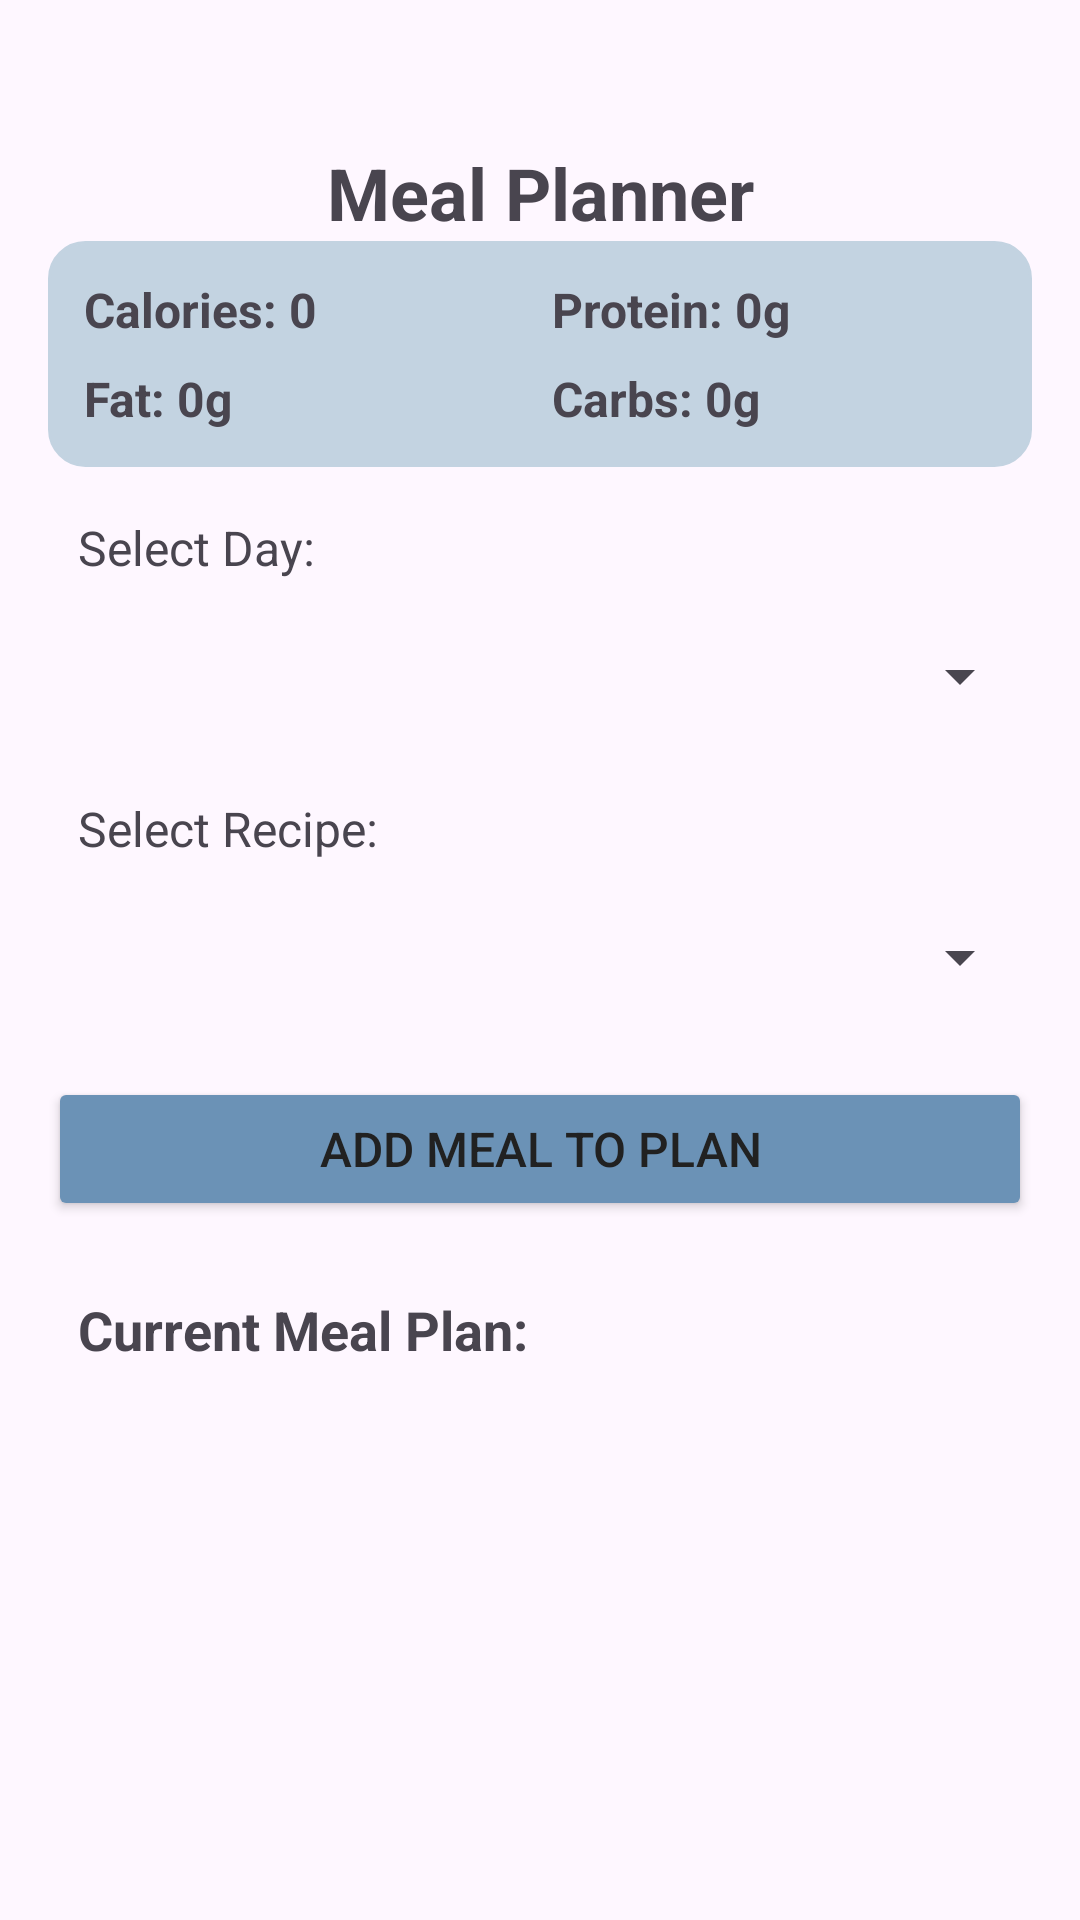

The Android layout XML behind this screen, and the referenced resources:
<!-- AndroidManifest.xml: application theme Theme.CST338Team2Project2 -->
<!-- res/layout/activity_meal_plan.xml -->
<?xml version="1.0" encoding="utf-8"?>
<androidx.constraintlayout.widget.ConstraintLayout xmlns:android="http://schemas.android.com/apk/res/android"
  xmlns:app="http://schemas.android.com/apk/res-auto"
  xmlns:tools="http://schemas.android.com/tools"
  android:layout_width="match_parent"
  android:layout_height="match_parent"
  android:fitsSystemWindows="true"
  android:padding="16dp"
  tools:context=".activity.MealPlanActivity">

  

  

  <TextView
    android:id="@+id/mealPlanTitle"
    android:layout_width="wrap_content"
    android:layout_height="wrap_content"
    android:layout_marginTop="32dp"
    android:text="@string/meal_planner"
    android:textSize="24sp"
    android:textStyle="bold"
    app:layout_constraintEnd_toEndOf="parent"
    app:layout_constraintStart_toStartOf="parent"
    app:layout_constraintTop_toTopOf="parent" />

  <GridLayout
    android:id="@+id/nutritionGrid"
    android:layout_width="match_parent"
    android:layout_height="wrap_content"
    android:columnCount="2"
    android:rowCount="2"
    android:alignmentMode="alignMargins"
    android:useDefaultMargins="true"
    android:background="@drawable/item_background"
    android:backgroundTint="@color/dustyblue"
    app:layout_constraintTop_toBottomOf="@id/mealPlanTitle"
    android:padding="8dp">

    <TextView
      android:id="@+id/caloriesTextView"
      android:layout_width="0dp"
      android:layout_height="wrap_content"
      android:layout_columnWeight="1"
      android:text="@string/calories_0"
      android:textStyle="bold"
      android:textSize="16sp" />

    <TextView
      android:id="@+id/proteinTextView"
      android:layout_width="0dp"
      android:layout_height="wrap_content"
      android:layout_columnWeight="1"
      android:text="@string/protein_0g"
      android:textStyle="bold"
      android:textSize="16sp" />

    <TextView
      android:id="@+id/fatTextView"
      android:layout_width="0dp"
      android:layout_height="wrap_content"
      android:layout_columnWeight="1"
      android:text="@string/fat_0g"
      android:textStyle="bold"
      android:textSize="16sp" />

    <TextView
      android:id="@+id/carbsTextView"
      android:layout_width="0dp"
      android:layout_height="wrap_content"
      android:layout_columnWeight="1"
      android:text="@string/carbs_0g"
      android:textStyle="bold"
      android:textSize="16sp" />
  </GridLayout>

  <TextView
    android:id="@+id/dayLabel"
    android:layout_width="wrap_content"
    android:layout_height="wrap_content"
    android:text="@string/select_day"
    android:textSize="16sp"
    android:layout_marginTop="16dp"
    android:layout_marginStart="10dp"
    app:layout_constraintTop_toBottomOf="@id/nutritionGrid"
    app:layout_constraintStart_toStartOf="parent" />

  <Spinner
    android:id="@+id/daySpinner"
    android:layout_width="0dp"
    android:layout_height="48dp"
    android:layout_marginStart="16dp"
    android:layout_marginTop="8dp"
    app:layout_constraintTop_toBottomOf="@id/dayLabel"
    app:layout_constraintStart_toStartOf="parent"
    app:layout_constraintEnd_toEndOf="parent" />

  
  <TextView
    android:id="@+id/recipeLabel"
    android:layout_width="wrap_content"
    android:layout_height="wrap_content"
    android:text="@string/select_recipe"
    android:textSize="16sp"
    android:layout_marginTop="16dp"
    android:layout_marginStart="10dp"
    app:layout_constraintTop_toBottomOf="@id/daySpinner"
    app:layout_constraintStart_toStartOf="parent" />

  <Spinner
    android:id="@+id/recipeSpinner"
    android:layout_width="0dp"
    android:layout_height="48dp"
    android:layout_marginStart="16dp"
    android:layout_marginTop="8dp"
    app:layout_constraintTop_toBottomOf="@id/recipeLabel"
    app:layout_constraintStart_toStartOf="parent"
    app:layout_constraintEnd_toEndOf="parent" />

  
  <Button
      android:id="@+id/addMealButton"
      android:layout_width="0dp"
      android:layout_height="wrap_content"
      android:layout_marginTop="16dp"
      android:backgroundTint="@color/oceanblue"
      android:text="@string/add_meal_to_plan"
      android:textColor="#212121"
      android:textSize="16sp"
      app:layout_constraintEnd_toEndOf="parent"
      app:layout_constraintStart_toStartOf="parent"
      app:layout_constraintTop_toBottomOf="@id/recipeSpinner" />

  
  <TextView
    android:id="@+id/currentPlanLabel"
    android:layout_width="wrap_content"
    android:layout_height="wrap_content"
    android:text="@string/current_meal_plan"
    android:textSize="18sp"
    android:textStyle="bold"
    android:layout_marginTop="24dp"
    android:layout_marginStart="10dp"
    app:layout_constraintTop_toBottomOf="@id/addMealButton"
    app:layout_constraintStart_toStartOf="parent" />

  

  
  <ListView
    android:id="@+id/mealPlanListView"
    android:layout_width="0dp"
    android:layout_height="0dp"
    android:layout_marginTop="8dp"
    android:layout_marginBottom="16dp"
    android:divider="@android:color/darker_gray"
    android:dividerHeight="1dp"
    app:layout_constraintBottom_toTopOf="@id/viewWeeklyPlanButton"
    app:layout_constraintEnd_toEndOf="parent"
    app:layout_constraintHorizontal_bias="0.0"
    app:layout_constraintStart_toStartOf="parent"
    app:layout_constraintTop_toBottomOf="@id/currentPlanLabel"
    app:layout_constraintVertical_bias="0.0" />
  <Button
    android:id="@+id/viewWeeklyPlanButton"
    android:layout_width="0dp"
    android:layout_height="wrap_content"
    android:text="@string/refresh_meal_plan"
    android:textSize="16sp"
    android:backgroundTint="@color/oceanblue"
    app:layout_constraintBottom_toBottomOf="parent"
    app:layout_constraintStart_toStartOf="parent"
    android:visibility="gone"
    app:layout_constraintEnd_toEndOf="parent" />

</androidx.constraintlayout.widget.ConstraintLayout>
<!-- resources referenced by this layout -->
<resources>
  <color name="dustyblue">#c3d3e1</color>
  <color name="oceanblue">#6b92b6</color>
  <!-- drawable item_background (drawable) -->
  <?xml version="1.0" encoding="utf-8"?>
  <shape xmlns:android="http://schemas.android.com/apk/res/android"
      android:shape="rectangle">
      <solid android:color="@android:color/white" />
      <corners android:radius="12dp" />
      <stroke
          android:width="1dp"
          android:color="@android:color/darker_gray" />
      <padding
          android:left="8dp"
          android:top="8dp"
          android:right="8dp"
          android:bottom="8dp" />
  </shape>
  <string name="add_meal_to_plan">Add Meal to Plan</string>
  <string name="calories_0">Calories: 0</string>
  <string name="carbs_0g">Carbs: 0g</string>
  <string name="current_meal_plan">Current Meal Plan:</string>
  <string name="fat_0g">Fat: 0g</string>
  <string name="meal_planner">Meal Planner</string>
  <string name="protein_0g">Protein: 0g</string>
  <string name="refresh_meal_plan">Refresh Meal Plan</string>
  <string name="select_day">Select Day:</string>
  <string name="select_recipe">Select Recipe:</string>
  <style name="Theme.CST338Team2Project2" parent="Base.Theme.CST338Team2Project2" />
  <style name="Base.Theme.CST338Team2Project2" parent="Theme.Material3.DayNight.NoActionBar">
      
      
    </style>
</resources>
